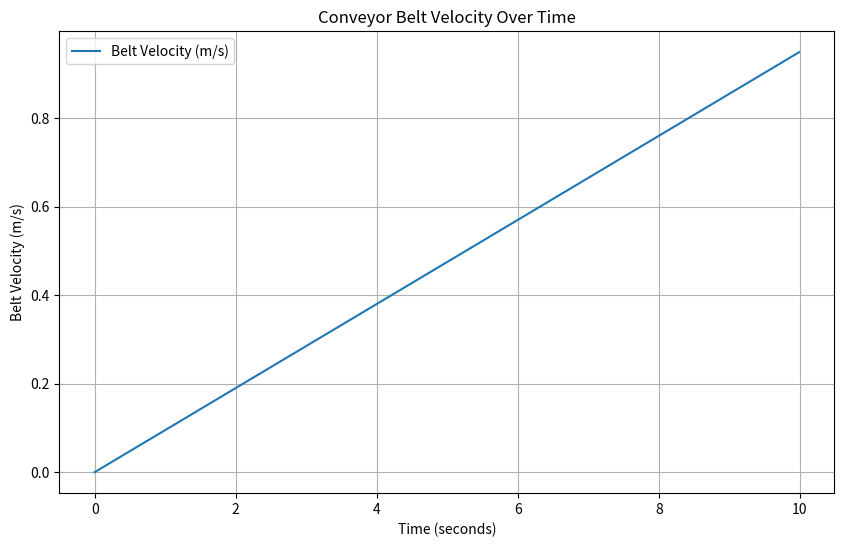

Python code for this plot:
# Import necessary libraries
import numpy as np
import matplotlib.pyplot as plt

# Parameters
motor_torque = 10  # Torque provided by the motor in Nm
friction_coefficient = 0.5  # Constant friction coefficient
load_mass = 20  # Mass of the load in kg
belt_radius = 0.1  # Radius of the pulley driving the belt in meters
belt_length = 10  # Length of the belt in meters
time_step = 0.01  # Time step in seconds
total_time = 10  # Total simulation time in seconds

# Physics constants
g = 9.81  # Gravity in m/s^2
friction_force = friction_coefficient * load_mass * g  # Friction force in Newtons

# Initialize variables
time = np.arange(0, total_time, time_step)
velocity = np.zeros_like(time)  # Belt velocity over time
acceleration = np.zeros_like(time)

# Simulation loop
for i in range(1, len(time)):
    # Calculate net force on the belt
    net_torque = motor_torque - friction_force * belt_radius
    
    # Newton's second law: F = ma, solve for acceleration
    acceleration[i] = net_torque / (load_mass * belt_radius)
    
    # Update velocity: v = v_0 + a * dt
    velocity[i] = velocity[i-1] + acceleration[i] * time_step

# Plotting results
plt.figure(figsize=(10, 6))
plt.plot(time, velocity, label="Belt Velocity (m/s)")
plt.title("Conveyor Belt Velocity Over Time")
plt.xlabel("Time (seconds)")
plt.ylabel("Belt Velocity (m/s)")
plt.grid(True)
plt.legend()
plt.show()
